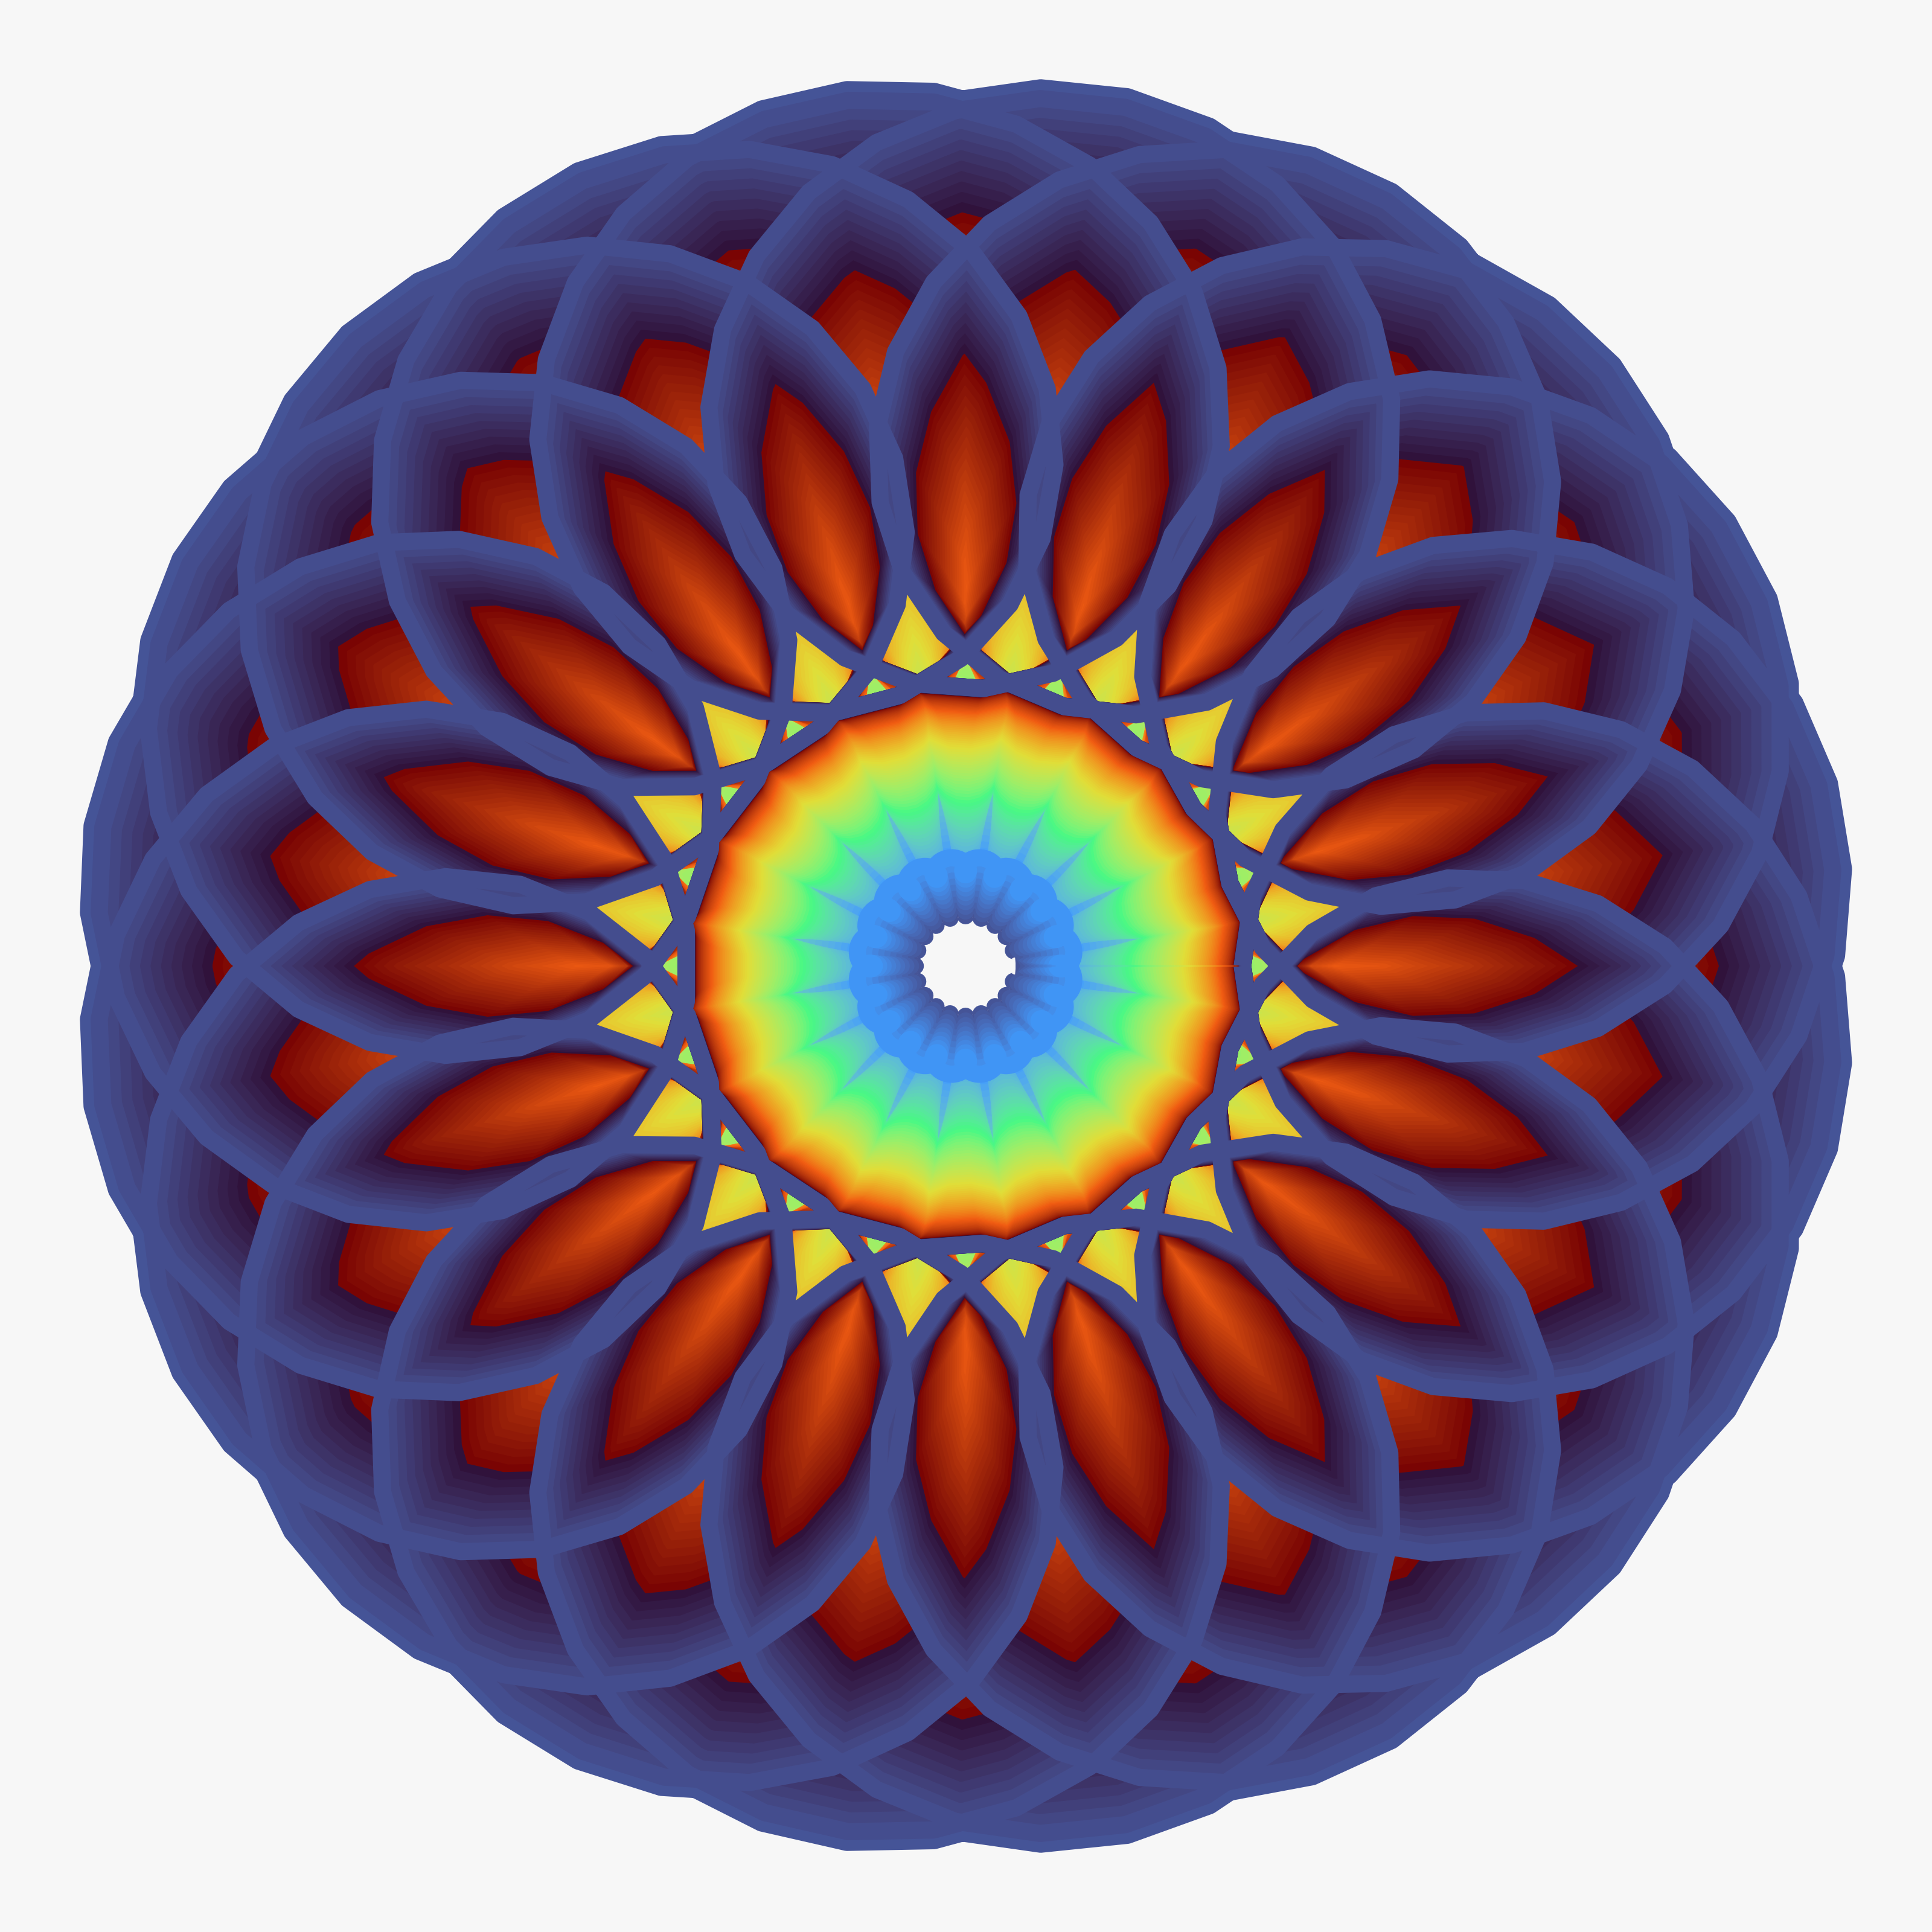

Reproduce this figure in R.
library(ggplot2)
library(ggforce)

r = seq(1, 11, 0.1)

ggplot() +
  geom_spiro(aes(r = r, R = r*20, d = r^2, outer = TRUE, color = r%%10), n = 2500, size = 3) +
  scale_color_viridis_c(option = "turbo") +
  coord_fixed() +
  theme_void() +
  theme(
    legend.position = "none",
    plot.background = element_rect(fill = "grey97", color = NA)
  )
  
# Tweet ---

# library(ggplot2)
# library(ggforce)
# 
# r=seq(1,11,0.1)
# 
# ggplot()+geom_spiro(aes(r=r,R=r*20,d=r^2,outer=T,color=r%%10),size=3)+scale_color_viridis_c(option="turbo")+coord_fixed()+theme_void()+theme(legend.position="none")
